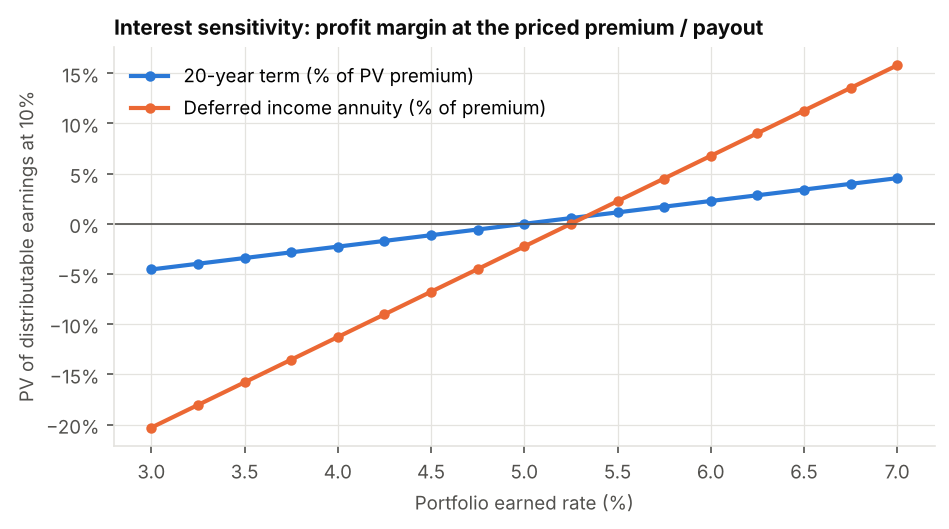

Source data for this figure (header and first rows):
earned_rate, term_irr, term_margin, dia_irr, dia_margin
0.03, 0.07737, -0.04548, -0.3392, -0.203
0.0325, 0.0803, -0.03979, -0.2923, -0.1805
0.035, 0.0832, -0.03411, -0.2448, -0.1579
0.0375, 0.08607, -0.02842, -0.195, -0.1354
0.04, 0.08891, -0.02274, -0.1423, -0.1128
0.0425, 0.09172, -0.01706, -0.08832, -0.09024
0.045, 0.09451, -0.01137, -0.03673, -0.06768
0.0475, 0.09727, -0.005687, 0.01104, -0.04512
0.05, 0.1, -2.814286940780028e-06, 0.05618, -0.02256
0.0525, 0.1027, 0.005681, 0.1, 2.7481226411188296e-07
0.055, 0.1054, 0.01137, 0.1433, 0.02256
0.0575, 0.108, 0.01705, 0.1864, 0.04512
0.06, 0.1107, 0.02273, 0.2296, 0.06768
0.0625, 0.1133, 0.02842, 0.273, 0.09024
0.065, 0.1159, 0.0341, 0.3166, 0.1128
0.0675, 0.1184, 0.03979, 0.3604, 0.1354
0.07, 0.121, 0.04547, 0.4045, 0.1579
